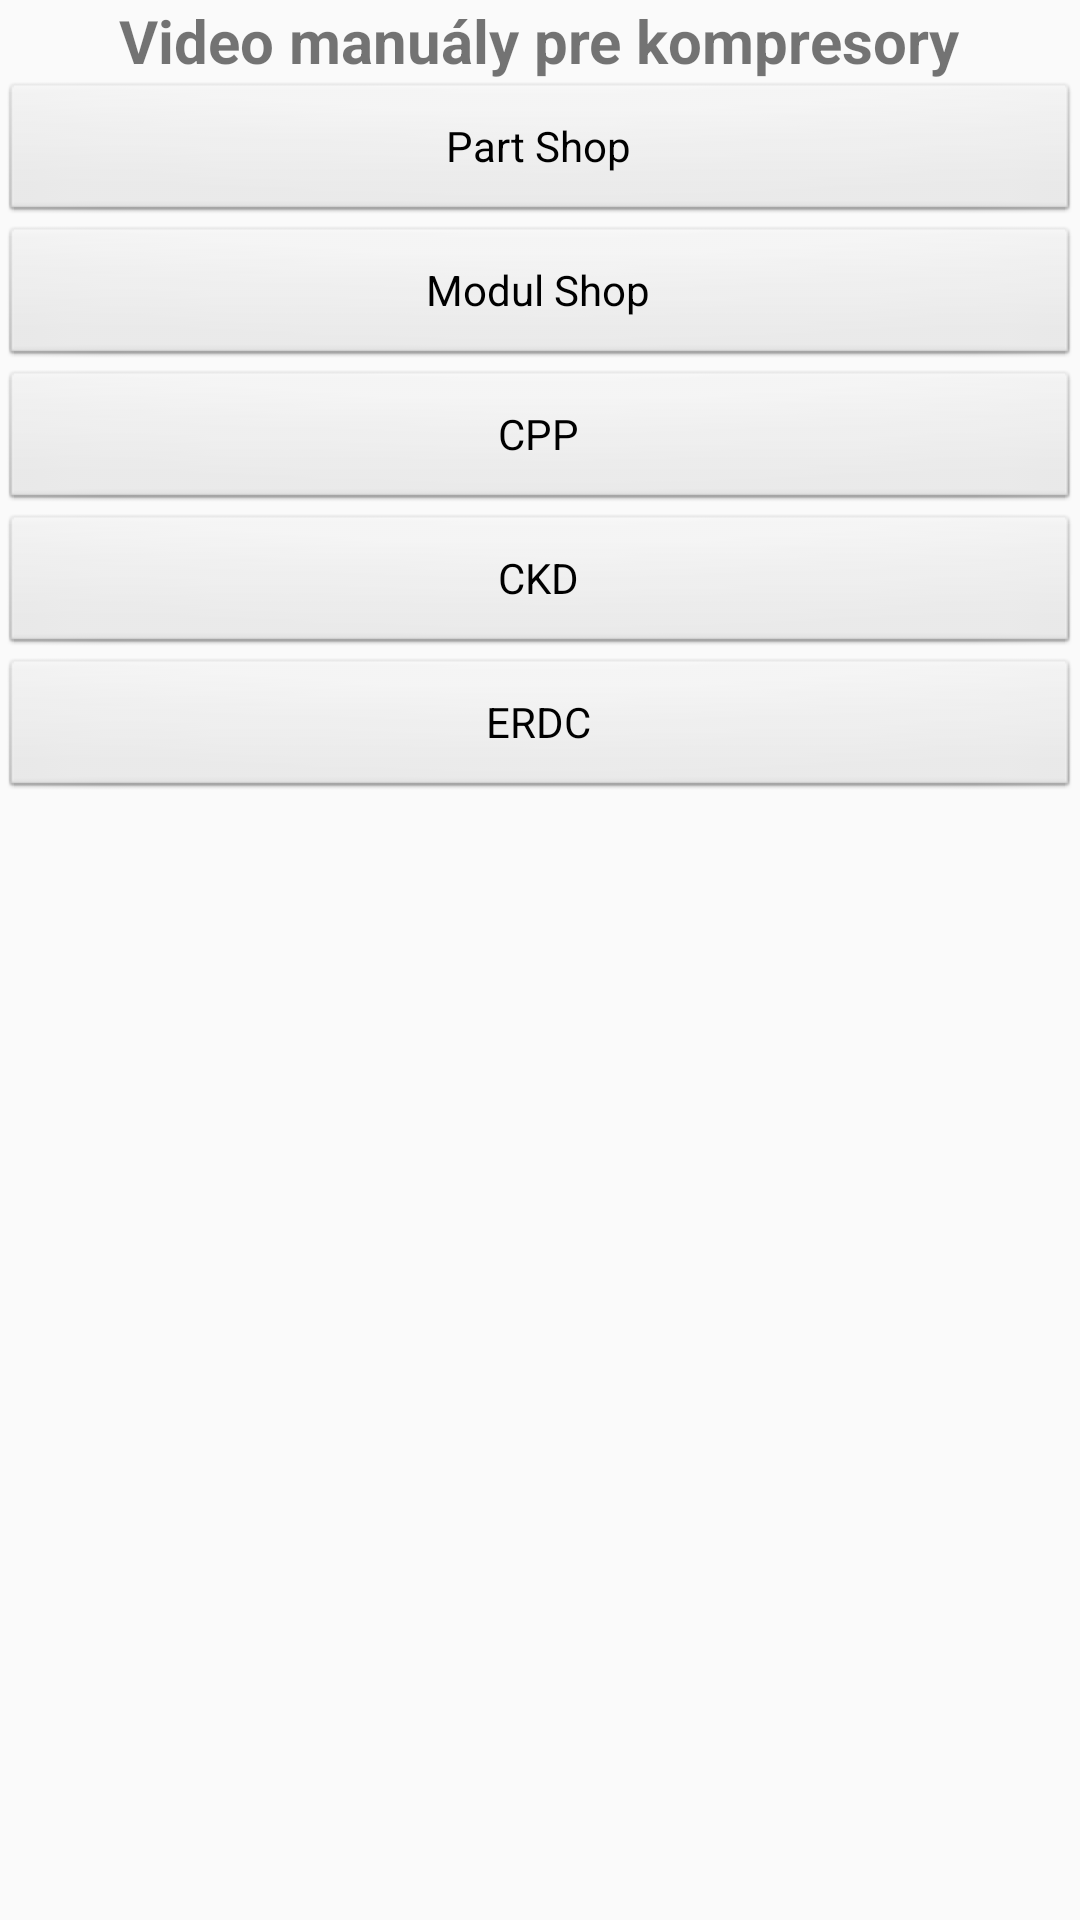

Reconstruct the res/layout file that produces this screen, plus the resources it refers to.
<!-- AndroidManifest.xml: application theme Theme.MyApplicationMobistest -->
<!-- res/layout/video_kompresory.xml -->
<?xml version="1.0" encoding="utf-8"?>
<ScrollView xmlns:android="http://schemas.android.com/apk/res/android"
    android:layout_width="match_parent"
    android:layout_height="match_parent">

    <LinearLayout
        android:layout_width="match_parent"
        android:layout_height="wrap_content"
        android:orientation="vertical">

        <TextView
            android:layout_gravity="center"
            android:layout_width="wrap_content"
            android:layout_height="wrap_content"
            android:text="Video manuály pre kompresory"
            android:textSize="20sp"
            android:textStyle="bold" />

        <Button
            android:id="@+id/button_video_komp1"
            style="@android:style/Widget.Button"
            android:layout_width="match_parent"
            android:layout_height="wrap_content"
            android:text="Part Shop" />

        <Button
            android:id="@+id/button_video_komp2"
            style="@android:style/Widget.Button"
            android:layout_width="match_parent"
            android:layout_height="wrap_content"
            android:text="Modul Shop" />

        <Button
            android:id="@+id/button_video_komp3"
            style="@android:style/Widget.Button"
            android:layout_width="match_parent"
            android:layout_height="wrap_content"
            android:text="CPP" />
        <Button
            android:id="@+id/button_video_komp4"
            style="@android:style/Widget.Button"
            android:layout_width="match_parent"
            android:layout_height="wrap_content"
            android:text="CKD" />
        <Button
            android:id="@+id/button_video_komp5"
            style="@android:style/Widget.Button"
            android:layout_width="match_parent"
            android:layout_height="wrap_content"
            android:text="ERDC" />

    </LinearLayout>
</ScrollView>
<!-- resources referenced by this layout -->
<resources>
  <style name="Theme.MyApplicationMobistest" parent="Theme.AppCompat.Light.DarkActionBar">
          
          <item name="colorPrimary">@color/purple_500</item>
          <item name="colorPrimaryDark">@color/purple_700</item>
          <item name="colorAccent">@color/teal_200</item>
          
      </style>
  <!-- not gathered from this repository: default colours our renderer supplied (Android Studio template values) -->
  <color name="purple_500">#FF6200EE</color>
  <color name="purple_700">#FF3700B3</color>
  <color name="teal_200">#FF03DAC5</color>
</resources>
